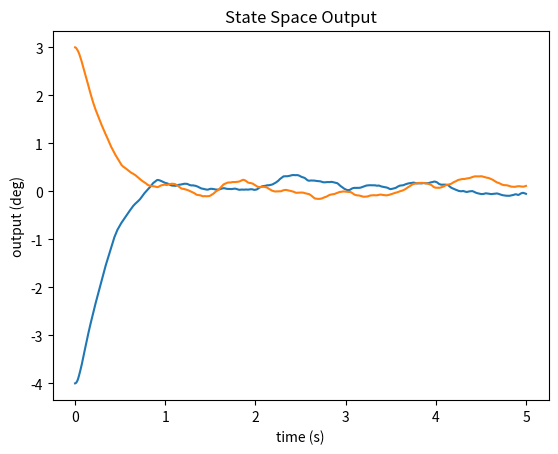

Recreate this plot in Python.
"""
A python state space simulation.

Socials:
[redacted]
[redacted]

23/07/2023
"""

import numpy as np
import random
import scipy.linalg
import matplotlib.pyplot as plt

# Time constraints
DT = 0.001 # delta time s
RUN_TIME = 5 # simulation time s

# Hardware constants
I = 0.054 # mass moment of inertia kg.m^2
D = 0.47 # distance from TVC tocenter of mass

# Graphin place-holders
GraphX = []
GraphY = []

# State space begining values and setpoint
THETA_X = -4 * np.pi / 180
THETA_DOT_X = 0 * np.pi / 180
THETA_Y = 3 * np.pi / 180
THETA_DOT_Y = 0 * np.pi / 180

# State Space matrices
A = np.matrix([[0, 1, 0, 0],
               [0, 0, 0, 0],
               [0, 0, 0, 1],
               [0, 0, 0, 0]]) # constant state matrix

B = np.matrix([[0, 0],
               [D/I, 0],
               [0, 0],
               [0, D/I]]) # constant input matrix

Q = np.matrix([[27, 0, 0, 0],
               [0, 2, 0, 0],
               [0, 0, 27, 0],
               [0, 0, 0, 2]]) # "stabalise the system"

R = np.matrix([[1, 0],
               [0, 1]]) # "cost of energy to the system"

x = np.matrix([[THETA_X],
               [THETA_DOT_X],
               [THETA_Y],
               [THETA_DOT_Y]]) # state vector matrix

xf = np.matrix([[0],
                [0],
                [0],
                [0]]) # setpoint matrix

def lqr():
    """
    Returns the optimal values and eigen values for the simulation

    Returns:
        np.array: the optimal results
        np.array: the riccati equation
        np.array: the eigen values
    """

    # solves algebraic riccati equation
    y_prime = np.matrix(scipy.linalg.solve_continuous_are(A, B, Q, R))

    # computes the optimal K value
    k = np.matrix(scipy.linalg.inv(R)*(B.T*y_prime))

    # compute the eigenvalues
    eig_vals = np.linalg.eigvals(A-np.dot(B,k))

    return k, y_prime, eig_vals

# State function
def update_state():
    """
    Updates the state space model - discrete
    This output must then be used in the equation x = x + dt * updated state

    Returns:
        np.array: the change in state
    """

    # updates the state
    x_dot = A * x + B * u

    return x_dot

if __name__ == "__main__":

    GraphOutputX = []
    GraphOutputXRate = []
    GraphOutputY = []
    GraphOutputYRate= []

    # main loop
    for t in range(int(RUN_TIME / DT)):

        # gets optimal gain (K)
        K, S, E = lqr()

        # calculates the error from setpoint
        e = x - xf
        e[0] += random.uniform(-5 * np.pi / 180, 5 * np.pi / 180)
        e[1] += random.uniform(-5 * np.pi / 180, 5 * np.pi / 180)
        e[2] += random.uniform(-5 * np.pi / 180, 5 * np.pi / 180)
        e[3] += random.uniform(-5 * np.pi / 180, 5 * np.pi / 180)

        # calculates optimal output (u)
        u = -K * e# + np.matrix([[10*np.pi/180],[10*np.pi/180]])

        # updates the state (x)
        x = x + DT * update_state()

        # appending the graph
        GraphX.append(t * DT)
        GraphOutputX.append(float(x[0]) * 180 / np.pi)
        GraphOutputY.append(float(x[2]) * 180 / np.pi)
        GraphOutputXRate.append(float(x[1]) * 180 / np.pi)
        GraphOutputYRate.append(float(x[3]) * 180 / np.pi)

    # appends plots to be plotted
    GraphY.append(GraphOutputX)
    GraphY.append(GraphOutputY)
    #GraphY.append(GraphOutputXRate)
    #GraphY.append(GraphOutputYRate)

    # outputs optimal gain
    print(K.round(3))

    # plots the matplotlib graph
    for item in GraphY:
        plt.plot(GraphX, item)

    plt.xlabel('time (s)')
    plt.ylabel('output (deg)')
    plt.title('State Space Output')
    plt.show()
